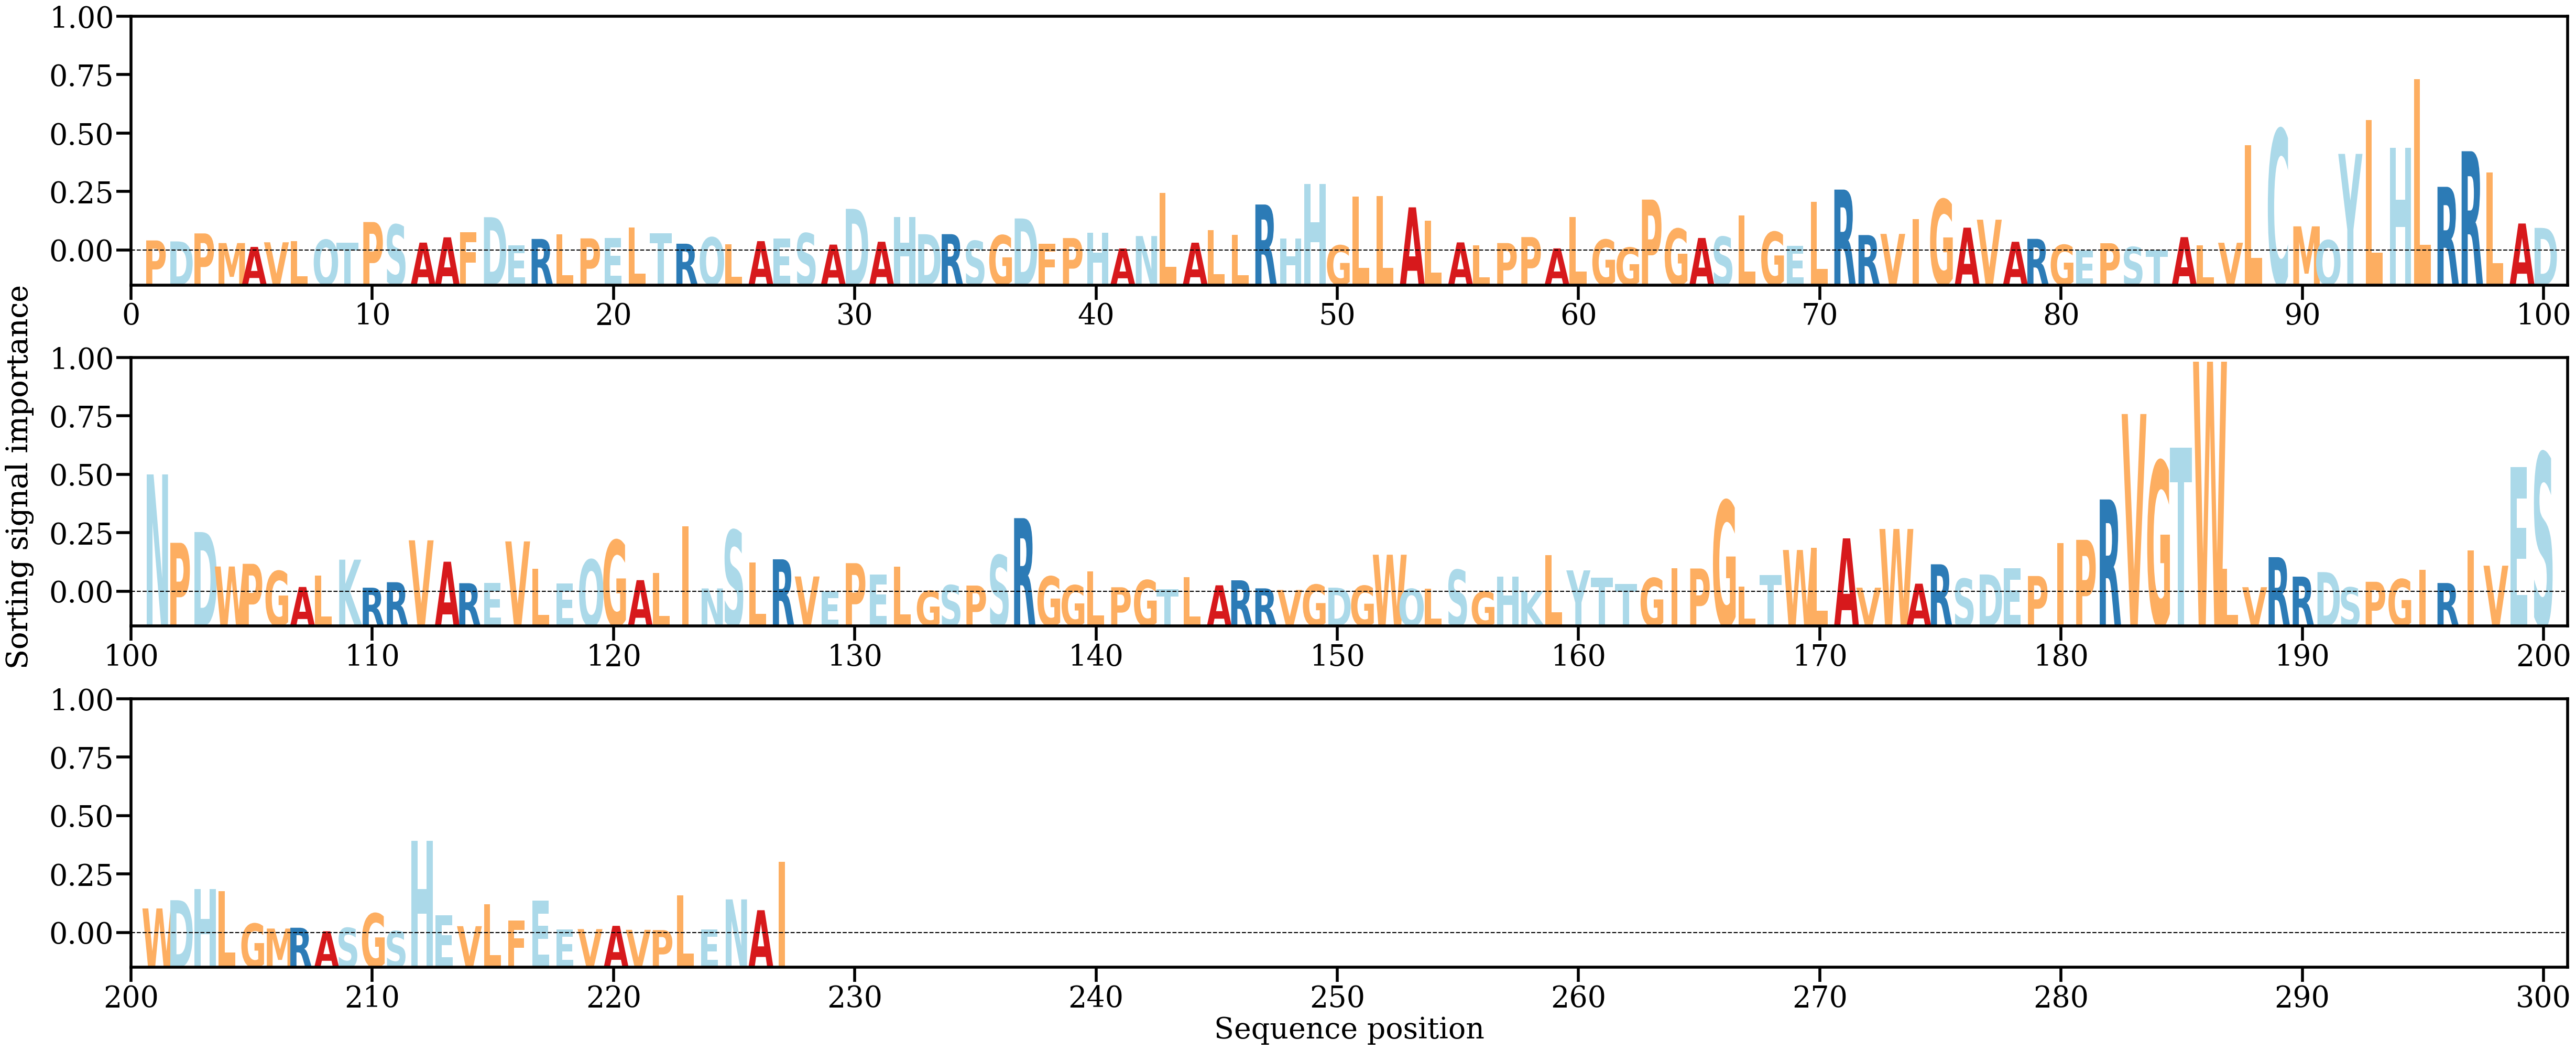

Source data for this figure (header and first rows):
AA, Alpha
P, [0.00161441]
D, [0.00146287]
P, [0.00269321]
M, [0.00120809]
A, [0.00061641]
V, [0.00132659]
L, [0.00147044]
Q, [0.00171102]
T, [0.00129492]
P, [0.00444342]
S, [0.00404626]
A, [0.00127838]
A, [0.00209249]
F, [0.00289612]
D, [0.00519075]
E, [0.00084095]
R, [0.00184413]
L, [0.00251884]
P, [0.00193072]
E, [0.00195193]
L, [0.00359626]
T, [0.00270088]
R, [0.00111009]
Q, [0.00208052]
L, [0.00100241]
A, [0.00150398]
E, [0.00189001]
S, [0.00271985]
A, [0.00097023]
D, [0.0064748]
A, [0.00141237]
H, [0.00520412]
D, [0.00257099]
R, [0.00257884]
S, [0.00154715]
G, [0.00240335]
D, [0.00499543]
F, [0.00113099]
P, [0.00197872]
H, [0.00282177]
A, [0.00037474]
N, [0.00229001]
L, [0.00895689]
A, [0.00126613]
L, [0.00322549]
L, [0.00244195]
R, [0.00714218]
H, [0.00193673]
H, [0.01030807]
G, [0.0008528]
L, [0.00837744]
L, [0.00843565]
A, [0.00670611]
L, [0.00468399]
A, [0.00130953]
L, [0.00085473]
P, [0.00121073]
P, [0.00213153]
A, [0.00038872]
L, [0.00519896]
... 167 more rows
